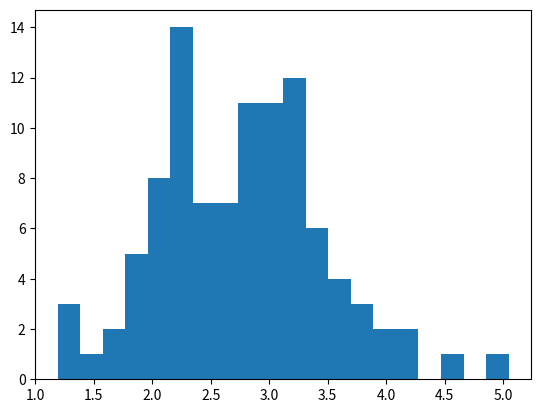

This chart was generated by the following Python code:
#!/usr/bin/env python3
#
# hausdorff_subsampling.py: investigates the behaviour of the Hausdorff
# distance under random subsampling.


import numpy as np
import sys

import matplotlib.pyplot as plt


def diameter(X):
    '''
    Calculates the diameter of a given set of points and returns it.
    '''

    # Calculate pairwise distance matrix of all points; this is required
    # as a prerequisite of the diameter calculation.
    D = np.sum((X[None, :] - X[:, None])**2, -1)**0.5

    return np.amax(D)


def pairwise_distances(X):
    '''
    Calculates pairwise distance matrix of a given finite metric space and
    returns it in the form of a vector.
    '''

    D = np.sum((X[None, :] - X[:, None])**2, -1)**0.5
    return D.ravel()


def hausdorff_distance(X, Y):
    '''
    Calculates the Hausdorff distance between two finite metric spaces,
    i.e. two finite point clouds.
    '''

    d_x_Y = 0

    for x in X:
        d_x_y = sys.float_info.max 
        for y in Y:
            d = np.linalg.norm(x - y, ord=None)
            d_x_y = min(d_x_y, d)

        d_x_Y = max(d_x_Y, d_x_y)

    d_y_X = 0

    for y in Y:
        d_y_x = sys.float_info.max 
        for x in X:
            d = np.linalg.norm(x - y, ord=None)
            d_y_x = min(d_y_x, d)

        d_y_X = max(d_y_X, d_y_x)

    return max(d_x_Y, d_y_X)


if __name__ == '__main__':

    np.random.seed(42)

    n_points = 200
    d = 100
    n_subsamples = 100
    m = 5

    X = np.random.normal(size=(n_points, d))
    X_diam = diameter(X)

    X_pairwise_distances = pairwise_distances(X)

    X_mean_distance = np.mean(X_pairwise_distances)
    X_mean_distance_upper_bound = np.sqrt(2 * d)

    hausdorff_distances = []
    Y_diameters = []

    for _ in range(n_subsamples):
        Y = X[np.random.choice(X.shape[0], m)]
        Y_diam = diameter(Y)

        Y_diameters.append(Y_diam)
        hausdorff_distances.append(hausdorff_distance(X, Y))

    plt.hist(X_diam - np.array(Y_diameters), bins=20)
    plt.show()
